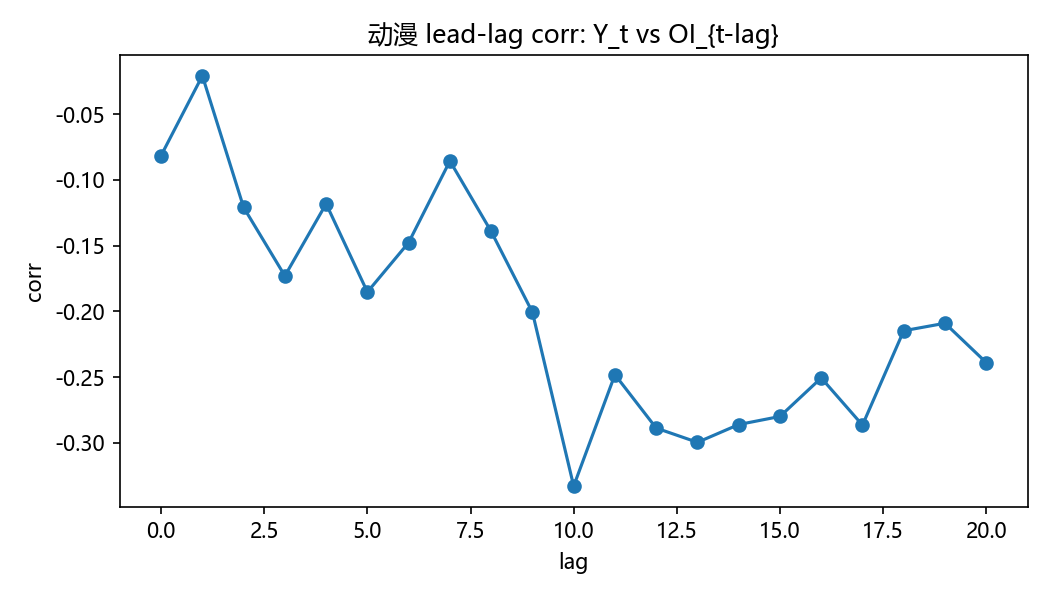

Values plotted in this chart, from the file beside it:
lag, corr
0, -0.0814
1, -0.02069
2, -0.1209
3, -0.173
4, -0.1182
5, -0.1853
6, -0.1476
7, -0.08556
8, -0.1392
9, -0.2007
10, -0.333
11, -0.2482
12, -0.2889
13, -0.2997
14, -0.2862
15, -0.28
16, -0.2507
17, -0.2866
18, -0.2148
19, -0.2091
20, -0.239
